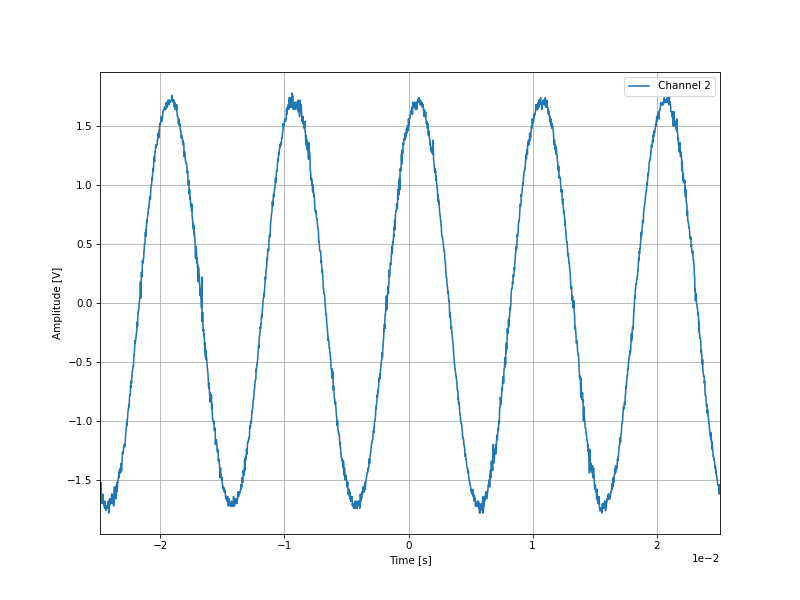

The table this chart was drawn from, first rows:
-0.02486, -1.54
-0.02484, -1.62
-0.02482, -1.62
-0.0248, -1.52
-0.02478, -1.58
-0.02476, -1.68
-0.02474, -1.66
-0.02472, -1.7
-0.0247, -1.7
-0.02468, -1.64
-0.02466, -1.66
-0.02464, -1.62
-0.02462, -1.66
-0.0246, -1.7
-0.02458, -1.7
-0.02456, -1.68
-0.02454, -1.72
-0.02452, -1.72
-0.0245, -1.72
-0.02448, -1.74
-0.02446, -1.68
-0.02444, -1.7
-0.02442, -1.74
-0.0244, -1.76
-0.02438, -1.74
-0.02436, -1.74
-0.02434, -1.72
-0.02432, -1.72
-0.0243, -1.74
-0.02428, -1.74
-0.02426, -1.74
-0.02424, -1.74
-0.02422, -1.7
-0.0242, -1.68
-0.02418, -1.68
-0.02416, -1.78
-0.02414, -1.76
-0.02412, -1.68
-0.0241, -1.72
-0.02408, -1.66
-0.02406, -1.7
-0.02404, -1.66
-0.02402, -1.7
-0.024, -1.66
-0.02398, -1.66
-0.02396, -1.7
-0.02394, -1.68
-0.02392, -1.62
-0.0239, -1.68
-0.02388, -1.62
-0.02386, -1.68
-0.02384, -1.7
-0.02382, -1.66
-0.0238, -1.68
-0.02378, -1.64
-0.02376, -1.72
-0.02374, -1.68
-0.02372, -1.64
-0.0237, -1.56
-0.02368, -1.66
-0.02366, -1.6
... 2,438 more rows
